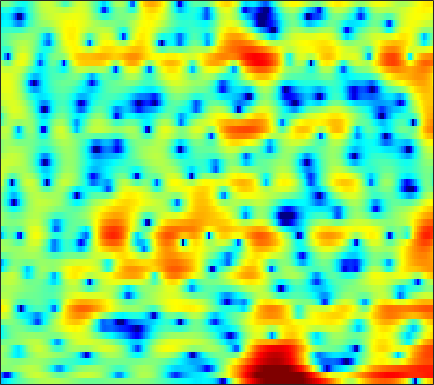

The table this chart was drawn from, first rows:
-7.5576, -6.9511, -6.1745, -5.4229, -4.863, -4.1557, -3.473, -2.9782, -2.3493, -1.7537, -1.1994, -0.80869, -0.32601, 0.10187, 0.39189, 0.75094, 1.0486, 1.2394, 1.4631, 1.6345, 1.7598, 1.8149, 1.8548, 1.8488
-9.626, -12.14, -16.2, -16.1, -12.68, -8.703, -5.793, -4.094, -2.273, -0.8436, 0.2858, 0.9741, 1.704, 2.247, 2.542, 2.805, 2.917, 2.907, 2.77, 2.508, 2.111, 1.747, 1.182, 0.5557
0.4024, 0.274, 0.1705, 0.1633, 0.2248, 0.3962, 0.6478, 0.8704, 1.193, 1.52, 1.815, 2.002, 2.193, 2.3, 2.313, 2.235, 2.024, 1.777, 1.302, 0.6478, -0.2071, -1.004, -2.316, -3.931
0.8916, 0.7293, 0.5093, 0.3009, 0.163, 0.02011, -0.05926, -0.07877, -0.0403, 0.06817, 0.2318, 0.3775, 0.5822, 0.7712, 0.8936, 1.002, 1.032, 1.004, 0.8848, 0.6755, 0.3934, 0.1302, -0.2689, -0.7022
1.06, 0.6027, -0.1645, -1.138, -2.004, -3.326, -4.713, -5.578, -6.042, -5.388, -4.031, -2.903, -1.527, -0.3774, 0.3259, 1.057, 1.559, 1.816, 2.007, 2.051, 1.968, 1.843, 1.604, 1.326
1.366, 1.086, 0.4978, -0.3748, -1.238, -2.677, -4.373, -5.575, -6.25, -5.282, -3.406, -1.956, -0.3124, 0.9703, 1.704, 2.414, 2.83, 2.967, 2.913, 2.617, 2.066, 1.492, 0.5296, -0.6008
-1.139, -0.786, -0.4309, -0.1937, -0.07367, 0.01803, 0.1119, 0.2064, 0.3956, 0.6652, 1.01, 1.303, 1.685, 2.026, 2.224, 2.385, 2.404, 2.314, 2.024, 1.508, 0.7336, -0.04885, -1.437, -3.341
-5.319, -4.192, -2.953, -1.985, -1.409, -0.7994, -0.3513, -0.09815, 0.1641, 0.3556, 0.4973, 0.5753, 0.6363, 0.67, 0.6761, 0.6626, 0.6276, 0.5891, 0.51, 0.4097, 0.2726, 0.149, -0.01838, -0.175
-5.125, -3.934, -2.693, -1.769, -1.258, -0.7861, -0.5081, -0.4158, -0.4282, -0.5593, -0.8054, -1.064, -1.458, -1.871, -2.181, -2.505, -2.676, -2.647, -2.4, -1.935, -1.34, -0.843, -0.158, 0.5287
-0.4882, -0.1617, 0.1285, 0.2522, 0.2215, 0.04945, -0.2727, -0.6049, -1.136, -1.794, -2.593, -3.286, -4.432, -5.929, -7.372, -9.792, -12.4, -13.11, -10.99, -7.861, -5.253, -3.651, -1.865, -0.385
3.311, 3.099, 2.647, 1.972, 1.29, 0.1496, -1.214, -2.331, -3.809, -4.953, -5.615, -5.851, -6.156, -6.718, -7.382, -8.569, -9.694, -9.922, -8.855, -7.044, -5.324, -4.248, -3.057, -2.015
5.741, 5.353, 4.591, 3.503, 2.42, 0.4932, -2.193, -5.017, -10.93, -21.79, -12.75, -8.613, -5.651, -4.014, -3.283, -2.708, -2.395, -2.277, -2.235, -2.358, -2.808, -3.423, -4.891, -7.518
3.999, 3.795, 3.35, 2.701, 2.087, 1.112, 0.002697, -0.8411, -1.805, -2.414, -2.545, -2.397, -2.042, -1.65, -1.39, -1.159, -1.047, -1.054, -1.212, -1.539, -2.036, -2.538, -3.369, -4.205
1.715, 1.816, 1.815, 1.667, 1.482, 1.163, 0.7961, 0.5022, 0.1394, -0.166, -0.4024, -0.5308, -0.6505, -0.7148, -0.7639, -0.8362, -0.946, -1.042, -1.209, -1.407, -1.617, -1.769, -1.912, -1.929
1.03, 1.311, 1.555, 1.648, 1.633, 1.53, 1.348, 1.164, 0.8911, 0.6046, 0.3267, 0.1355, -0.08084, -0.2701, -0.3887, -0.5447, -0.719, -0.8609, -1.089, -1.373, -1.688, -1.925, -2.192, -2.34
1.745, 2.023, 2.285, 2.435, 2.461, 2.36, 2.106, 1.83, 1.361, 0.8067, 0.2365, -0.1422, -0.5116, -0.6833, -0.6868, -0.5895, -0.4848, -0.5003, -0.6845, -1.121, -1.868, -2.656, -4.035, -5.646
1.456, 1.761, 2.192, 2.561, 2.736, 2.757, 2.469, 2.018, 1.011, -0.5187, -2.606, -4.442, -6.399, -5.896, -4.343, -2.285, -0.7742, -0.03594, 0.4616, 0.4277, -0.173, -1.043, -2.834, -5.534
-6.71, -5.171, -2.877, -1.098, -0.1596, 0.5854, 0.7851, 0.5872, -0.1642, -1.543, -3.608, -5.52, -7.613, -6.991, -5.09, -2.689, -0.9265, -0.00547, 0.7865, 1.149, 1.193, 1.07, 0.7941, 0.5524
-9.441, -7.481, -4.804, -2.759, -1.658, -0.662, -0.09917, 0.08549, 0.1061, -0.07734, -0.3559, -0.5581, -0.7111, -0.6149, -0.4019, -0.02044, 0.3814, 0.6208, 0.8252, 0.9022, 0.8713, 0.8032, 0.6823, 0.5878
-1.233, -1.135, -0.8355, -0.4287, -0.1059, 0.2762, 0.5864, 0.7619, 0.9196, 1.032, 1.111, 1.16, 1.228, 1.313, 1.328, 1.317, 1.223, 1.088, 0.7853, 0.3537, -0.2175, -0.6968, -1.359, -1.924
1.681, 1.406, 1.17, 1.017, 0.9429, 0.8845, 0.8548, 0.8619, 0.9365, 1.105, 1.357, 1.594, 1.907, 2.138, 2.238, 2.234, 2.011, 1.687, 1.007, -0.01953, -1.445, -2.824, -5.127, -7.913
1.47, 1.026, 0.7206, 0.5184, 0.3021, -0.1589, -0.8291, -1.363, -1.804, -1.553, -0.5711, 0.3877, 1.63, 2.606, 3.141, 3.53, 3.526, 3.256, 2.543, 1.402, -0.2043, -1.779, -4.388, -7.602
-8.41, -6.524, -3.51, -1.89, -1.485, -1.947, -3.672, -6.187, -13.75, -17.08, -6.011, -2.265, 0.8557, 2.824, 3.79, 4.525, 4.758, 4.635, 4.099, 3.191, 1.948, 0.8361, -0.7812, -2.326
-2.972, -2.943, -2.053, -1.232, -0.887, -0.8143, -1.089, -1.416, -1.647, -1.307, -0.31, 0.6547, 1.926, 2.986, 3.556, 4.008, 4.092, 3.92, 3.364, 2.41, 1.034, -0.3022, -2.568, -5.546
1.135, 0.7005, 0.311, 0.09242, -0.007548, -0.0708, -0.0706, -0.01141, 0.168, 0.4891, 0.9343, 1.324, 1.842, 2.297, 2.539, 2.718, 2.673, 2.472, 1.959, 1.136, -0.02038, -1.123, -2.986, -5.273
1.115, 0.6024, -0.03267, -0.5657, -0.8764, -1.146, -1.214, -1.119, -0.8306, -0.3965, 0.1274, 0.5309, 1.05, 1.486, 1.743, 1.969, 2.029, 1.956, 1.698, 1.271, 0.6831, 0.1548, -0.6232, -1.4
0.05242, -0.7187, -1.855, -3.061, -3.917, -4.785, -5.038, -4.747, -3.849, -2.688, -1.517, -0.7106, 0.2257, 0.9794, 1.433, 1.865, 2.126, 2.22, 2.218, 2.091, 1.857, 1.626, 1.287, 0.9204
-0.8399, -1.93, -3.824, -6.453, -9.202, -14.98, -21.01, -14.74, -8.985, -5.475, -3.047, -1.655, -0.2246, 0.8442, 1.439, 2.009, 2.367, 2.52, 2.6, 2.564, 2.454, 2.34, 2.152, 1.937
-0.3931, -1.388, -3, -4.867, -6.312, -7.899, -8.351, -7.672, -5.908, -3.901, -2.089, -0.9371, 0.3009, 1.215, 1.684, 2.086, 2.239, 2.225, 2.071, 1.844, 1.62, 1.496, 1.402, 1.393
1.279, 0.1714, -1.562, -3.401, -4.606, -5.495, -5.244, -4.435, -2.959, -1.413, -0.02708, 0.8369, 1.715, 2.255, 2.43, 2.368, 1.959, 1.424, 0.4624, -0.6807, -1.734, -2.18, -2.029, -1.205
3.088, 1.635, -0.9937, -4.92, -9.782, -41.28, -10.7, -5.948, -2.312, -0.0265, 1.503, 2.28, 2.913, 3.112, 3.006, 2.468, 1.471, 0.3681, -1.733, -4.987, -10.8, -22.17, -13.42, -6.193
3.501, 2.587, 1.181, -0.3193, -1.311, -2.029, -1.784, -1.135, -0.07781, 0.8566, 1.528, 1.828, 1.946, 1.744, 1.375, 0.6103, -0.4646, -1.452, -2.964, -4.555, -5.892, -6.388, -5.979, -4.639
3.379, 3.055, 2.596, 2.156, 1.876, 1.613, 1.501, 1.494, 1.535, 1.557, 1.476, 1.312, 0.9094, 0.2834, -0.3708, -1.43, -2.73, -3.835, -5.336, -6.633, -7.367, -7.384, -6.714, -5.513
2.822, 2.894, 2.933, 2.915, 2.876, 2.794, 2.679, 2.57, 2.37, 2.095, 1.714, 1.33, 0.659, -0.2352, -1.073, -2.495, -4.331, -6.07, -9.16, -13.72, -19.68, -17.75, -11.98, -8.181
1.512, 1.937, 2.347, 2.604, 2.709, 2.754, 2.696, 2.595, 2.386, 2.08, 1.669, 1.281, 0.6424, -0.1723, -0.9046, -2.102, -3.566, -4.855, -6.812, -8.806, -9.988, -9.713, -8.074, -6.041
0.1817, 0.8222, 1.409, 1.75, 1.873, 1.902, 1.822, 1.71, 1.523, 1.294, 1.014, 0.7664, 0.3632, -0.1382, -0.5977, -1.273, -2.018, -2.592, -3.271, -3.759, -3.936, -3.819, -3.366, -2.642
0.298, 0.7828, 1.155, 1.23, 1.122, 0.8027, 0.3842, 0.0796, -0.2196, -0.3207, -0.2694, -0.2073, -0.1862, -0.2951, -0.4846, -0.8736, -1.366, -1.742, -2.185, -2.436, -2.411, -2.188, -1.66, -0.9805
1.839, 2.043, 2.026, 1.609, 0.9841, -0.3259, -2.215, -3.804, -5.161, -4.451, -2.697, -1.537, -0.489, -0.04567, -0.05412, -0.5299, -1.45, -2.368, -3.724, -4.705, -4.594, -3.757, -2.174, -0.597
2.01, 2.349, 2.518, 2.222, 1.587, 0.03089, -2.658, -5.665, -9.586, -6.717, -2.92, -1.091, 0.3148, 0.8135, 0.6717, -0.1365, -1.743, -3.644, -7.682, -16.34, -16.51, -9.056, -4.092, -1.112
-2.234, -0.6975, 0.7607, 1.568, 1.789, 1.706, 1.334, 1.008, 0.7123, 0.7128, 0.9691, 1.153, 1.212, 0.9482, 0.5018, -0.415, -1.698, -2.784, -4.249, -5.271, -5.293, -4.663, -3.298, -1.821
-3.727, -1.611, 0.3921, 1.705, 2.35, 2.857, 3.069, 3.09, 3.007, 2.815, 2.499, 2.173, 1.575, 0.7522, -0.01813, -1.269, -2.729, -3.933, -5.504, -6.704, -7.075, -6.686, -5.514, -4.017
0.3232, 1.094, 2.034, 2.797, 3.228, 3.589, 3.722, 3.687, 3.479, 3.103, 2.539, 1.997, 1.105, -0.01037, -1.04, -2.676, -4.757, -6.735, -10.39, -16.68, -25.65, -16.61, -10.52, -7.067
2.288, 2.674, 3.131, 3.471, 3.627, 3.7, 3.603, 3.414, 2.995, 2.398, 1.647, 0.9799, -0.03186, -1.185, -2.138, -3.546, -5.118, -6.384, -8.132, -9.587, -10.07, -9.495, -7.948, -6.238
3.067, 3.381, 3.679, 3.825, 3.825, 3.677, 3.35, 2.981, 2.325, 1.478, 0.4675, -0.3873, -1.621, -2.872, -3.734, -4.775, -5.557, -5.994, -6.3, -6.313, -6.052, -5.674, -5.003, -4.242
3.597, 3.895, 4.123, 4.171, 4.089, 3.799, 3.295, 2.768, 1.862, 0.6922, -0.7769, -2.076, -4.062, -6.213, -7.757, -9.082, -9.16, -8.562, -7.463, -6.361, -5.323, -4.623, -3.779, -3.058
3.919, 4.153, 4.311, 4.297, 4.17, 3.837, 3.291, 2.724, 1.724, 0.392, -1.356, -3.009, -5.851, -9.958, -14.76, -31.48, -17.52, -12.7, -9.15, -6.905, -5.315, -4.393, -3.409, -2.631
3.772, 3.877, 3.936, 3.892, 3.787, 3.555, 3.178, 2.773, 2.02, 1.012, -0.2935, -1.48, -3.314, -5.3, -6.724, -7.957, -8.194, -7.784, -6.874, -5.808, -4.806, -4.115, -3.34, -2.731
3.148, 3.016, 2.861, 2.814, 2.864, 2.992, 3.102, 3.104, 2.93, 2.496, 1.785, 1.073, -0.07265, -1.378, -2.419, -3.761, -4.907, -5.519, -5.834, -5.519, -4.723, -4.023, -3.178, -2.641
1.392, 0.4738, -0.7594, -1.156, -0.5072, 1.025, 2.536, 3.411, 4.176, 4.439, 4.253, 3.833, 2.903, 1.527, 0.1627, -2.244, -5.488, -8.779, -13.04, -10.41, -6.384, -4.307, -2.427, -1.378
-2.421, -4.431, -9.562, -17.13, -9.403, -3.199, 0.258, 1.913, 3.326, 4.069, 4.261, 4.082, 3.421, 2.293, 1.154, -0.866, -3.426, -5.46, -7.376, -6.88, -5.029, -3.674, -2.183, -1.093
-3.158, -3.257, -3.374, -3.105, -2.437, -1.169, 0.1689, 1.063, 1.96, 2.525, 2.741, 2.676, 2.306, 1.619, 0.9248, -0.1864, -1.416, -2.337, -3.393, -4.18, -4.534, -4.494, -4.042, -3.123
-2.423, -1.952, -1.414, -0.876, -0.4624, 0.1424, 0.7243, 1.122, 1.581, 1.887, 2.021, 1.999, 1.807, 1.4, 0.9383, 0.1406, -0.8971, -1.87, -3.459, -5.522, -8.307, -10.7, -11.7, -8.345
-2.385, -1.922, -1.413, -0.9763, -0.7068, -0.3934, -0.105, 0.08517, 0.3289, 0.5485, 0.7327, 0.8353, 0.8815, 0.8069, 0.6373, 0.2221, -0.4678, -1.186, -2.493, -4.305, -6.707, -8.626, -9.282, -6.637
-3.864, -3.48, -3.104, -2.925, -2.885, -2.971, -3.112, -3.188, -3.188, -2.954, -2.492, -2.057, -1.463, -0.9406, -0.6305, -0.3871, -0.3302, -0.4088, -0.6574, -0.997, -1.275, -1.341, -1.091, -0.4198
-5.849, -5.428, -5.172, -5.322, -5.704, -6.589, -7.927, -9.086, -10.29, -10.04, -8.306, -6.735, -4.808, -3.24, -2.3, -1.299, -0.542, -0.1137, 0.3258, 0.6703, 0.9715, 1.208, 1.565, 1.983
-6.638, -6.035, -5.757, -6.023, -6.647, -8.086, -10.53, -13.45, -20.01, -19.96, -12.88, -9.572, -6.502, -4.291, -2.999, -1.606, -0.5097, 0.1606, 0.8987, 1.492, 1.963, 2.258, 2.59, 2.866
-4.625, -4.082, -3.798, -3.963, -4.359, -5.213, -6.273, -7.096, -7.841, -7.853, -7.087, -6.177, -4.761, -3.361, -2.339, -1.111, -0.03563, 0.6717, 1.456, 2.07, 2.53, 2.771, 2.969, 3.041
-0.3578, -0.1754, -0.1673, -0.4635, -0.8383, -1.545, -2.396, -3.066, -3.89, -4.507, -4.763, -4.638, -4.038, -3.013, -2.111, -0.8607, 0.2917, 1.046, 1.87, 2.463, 2.839, 2.976, 2.971, 2.752
